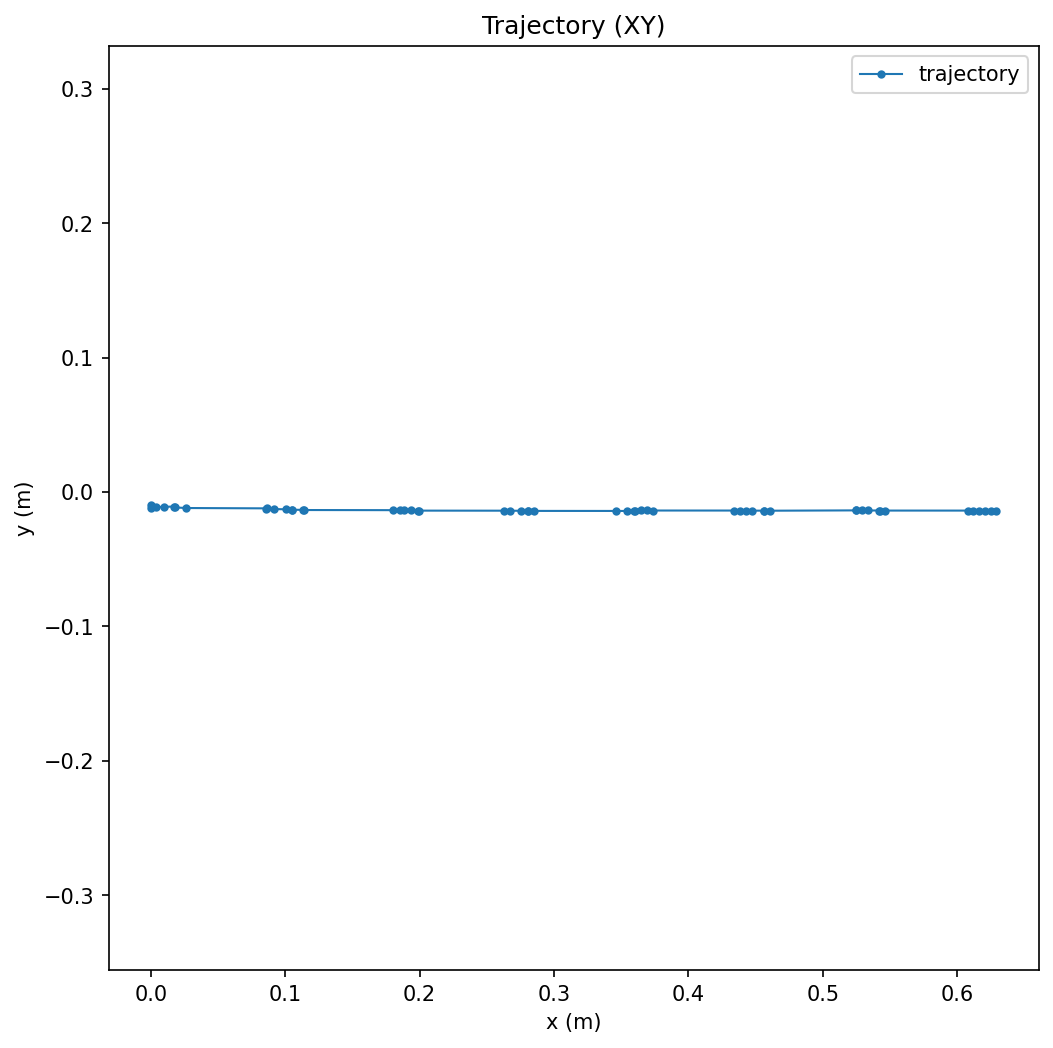

The data file committed next to this chart (first rows):
time, x, y, theta, cov_xx, cov_xy, cov_yy, cov_thetatheta
1763115639, 0.0, -0.009863, 0.0, 10.92, 0.0, 5.48, 0.0
1763115639, 0.0, -0.0119, 0.0, 8.413, 0.0, 3.306, 0.0
1763115639, 0.003712, -0.01136, -1.6841103005841594e-06, 6.846, -0.0001716, 2.367, 0.0
1763115639, 0.009871, -0.01106, -6.868529497530607e-06, 5.798, -0.0004968, 1.843, 0.0
1763115639, 0.01704, -0.01088, 0.002038, 5.049, 0.001017, 1.509, 0.0
1763115639, 0.01789, -0.01151, 0.002046, 4.543, 0.001889, 1.278, 0.0
1763115639, 0.02631, -0.01197, 0.002043, 4.156, 0.001966, 1.108, 0.0
1763115639, 0.08612, -0.01222, 0.002034, 3.853, -0.000764, 0.978, 0.0
1763115639, 0.08558, -0.01251, 0.002027, 3.608, -0.0004166, 0.8753, 0.0
1763115639, 0.0914, -0.01274, 1.3618461179685551e-05, 3.408, -0.0007672, 0.7921, 0.0
1763115639, 0.1007, -0.01293, 2.5477735964019315e-05, 3.241, -0.001362, 0.7234, 0.0
1763115639, 0.105, -0.01309, 3.1453927890513426e-05, 3.101, -0.001647, 0.6656, 0.0
1763115639, 0.1053, -0.01323, 3.653846425391404e-05, 2.982, -0.001638, 0.6164, 0.0
1763115639, 0.1137, -0.01335, 3.070247735319713e-05, 2.879, -0.002243, 0.5739, 0.0
1763115639, 0.1135, -0.01346, 2.5658044463106476e-05, 2.791, -0.00222, 0.5369, 0.0
1763115640, 0.1802, -0.01356, -0.001988, 2.714, -0.007185, 0.5045, 0.0
1763115640, 0.1852, -0.01365, -0.001975, 2.647, -0.007495, 0.4757, 0.0
1763115640, 0.1885, -0.01373, 2.459600750081696e-05, 2.588, -0.007666, 0.45, 0.0
1763115640, 0.1936, -0.01379, 6.34670716969794e-05, 2.536, -0.007597, 0.427, 0.0
1763115640, 0.1989, -0.01385, 9.404576582195225e-05, 2.49, -0.007614, 0.4062, 0.0
1763115640, 0.1996, -0.0139, 0.0001213, 2.449, -0.007266, 0.3873, 0.0
1763115640, 0.2626, -0.01395, 0.002127, 2.412, -0.01232, 0.3702, 0.0
1763115640, 0.2671, -0.01398, 0.0001014, 2.379, -0.01228, 0.3545, 0.0
1763115640, 0.2757, -0.01402, 9.755203245635564e-05, 2.35, -0.01268, 0.34, 0.0
1763115640, 0.2805, -0.01405, 0.002162, 2.323, -0.01246, 0.3267, 0.0
1763115640, 0.2809, -0.01409, 0.002189, 2.3, -0.01187, 0.3144, 0.0
1763115640, 0.285, -0.01412, 0.0001335, 2.278, -0.01197, 0.3029, 0.0
1763115640, 0.3459, -0.01414, 0.00218, 2.259, -0.01722, 0.2925, 0.0
1763115640, 0.3545, -0.01416, 0.002175, 2.241, -0.01746, 0.2826, 0.0
1763115640, 0.3597, -0.01402, 0.000148, 2.196, -0.01717, 0.2733, 0.0
1763115640, 0.3605, -0.01389, 0.0001551, 2.155, -0.0165, 0.2646, 0.0
1763115640, 0.3647, -0.01377, 0.002191, 2.116, -0.01626, 0.2565, 0.0
1763115640, 0.3693, -0.01379, 0.0001828, 2.106, -0.01626, 0.2489, 0.0
1763115640, 0.3741, -0.01383, 0.0001997, 2.096, -0.01631, 0.2417, 0.0
1763115640, 0.434, -0.01385, 0.0002057, 2.087, -0.02199, 0.235, 0.0
1763115641, 0.4387, -0.01387, 0.002289, 2.079, -0.02178, 0.2286, 0.0
1763115641, 0.4429, -0.0139, 0.000239, 2.072, -0.02178, 0.2225, 0.0
1763115641, 0.4474, -0.01392, 0.002303, 2.065, -0.02162, 0.2167, 0.0
1763115641, 0.4561, -0.01392, 0.002313, 2.059, -0.02197, 0.2113, 0.0
1763115641, 0.4562, -0.01395, 0.002322, 2.054, -0.0214, 0.206, 0.0
1763115641, 0.4608, -0.01396, 0.004409, 2.049, -0.02117, 0.2011, 0.0
1763115641, 0.5249, -0.01372, 0.002349, 2.044, -0.02763, 0.1966, 0.0
1763115641, 0.5248, -0.01376, 0.002326, 2.04, -0.02704, 0.1921, 0.0
1763115641, 0.5292, -0.01378, 0.002294, 2.036, -0.02698, 0.1878, 0.0
1763115641, 0.5337, -0.01379, 0.0002865, 2.033, -0.02692, 0.1837, 0.0
1763115641, 0.5424, -0.01382, 0.002256, 2.03, -0.0274, 0.1797, 0.0
1763115641, 0.5421, -0.01385, 0.002196, 2.027, -0.02688, 0.1759, 0.0
1763115641, 0.5465, -0.01386, 0.0001628, 2.024, -0.02688, 0.1723, 0.0
1763115641, 0.608, -0.01388, 0.0001495, 2.021, -0.03344, 0.1691, 0.0
1763115641, 0.612, -0.0139, 0.0001273, 2.019, -0.03335, 0.1658, 0.0
1763115641, 0.6164, -0.01392, 0.002189, 2.017, -0.03318, 0.1626, 0.0
1763115641, 0.6205, -0.01393, 0.002204, 2.015, -0.033, 0.1595, 0.0
1763115641, 0.6251, -0.01394, 0.002208, 2.013, -0.03291, 0.1565, 0.0
1763115641, 0.6292, -0.01395, 0.002202, 2.011, -0.03277, 0.1536, 0.0
